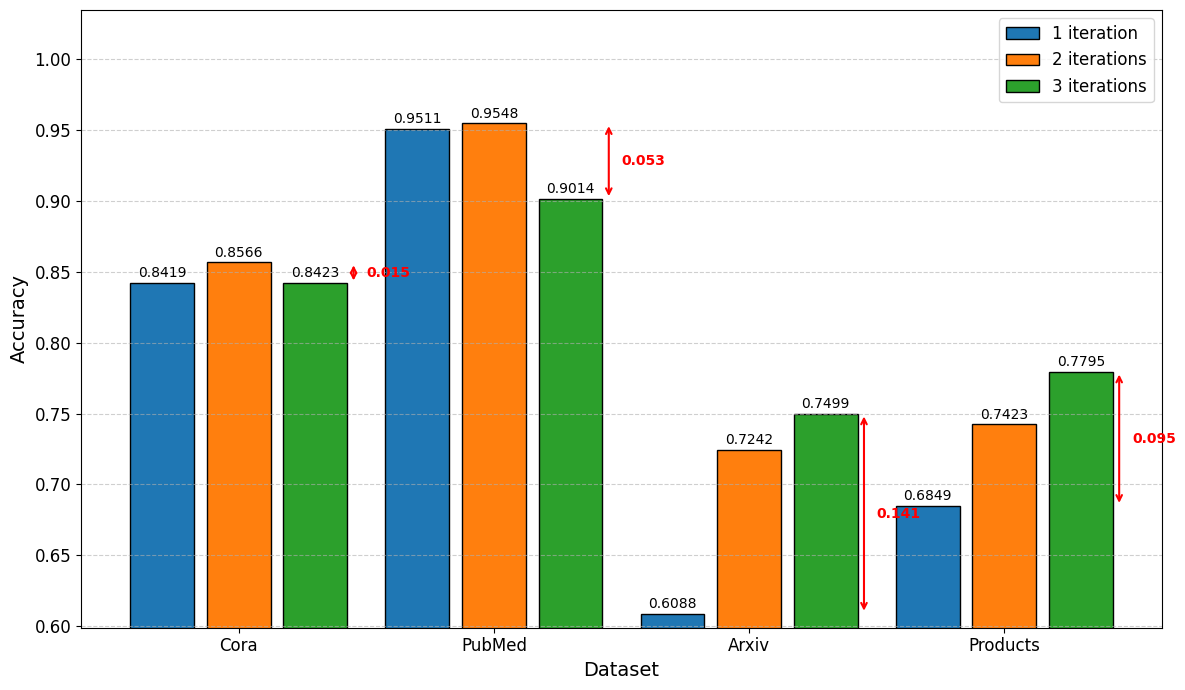

Reproduce this figure in Python.
import matplotlib.pyplot as plt
import numpy as np

# 数据
datasets = ['Cora', 'PubMed', 'Arxiv', 'Products']
iterations_1 = [0.8419, 0.9511, 0.6088, 0.6849]
iterations_2 = [0.8566, 0.9548, 0.7242, 0.7423]
iterations_3 = [0.8423, 0.9014, 0.7499, 0.7795]

# 计算整体最大/最小值，用于动态设置Y轴
max_acc = max(iterations_1 + iterations_2 + iterations_3)
min_acc = min(iterations_1 + iterations_2 + iterations_3)

# 设置字体
plt.rcParams['font.sans-serif'] = ['DejaVu Sans', 'Arial', 'sans-serif']
plt.rcParams['font.family'] = 'sans-serif'
plt.rcParams['axes.unicode_minus'] = False
plt.rcParams['axes.labelsize'] = 14
plt.rcParams['axes.titlesize'] = 16
plt.rcParams['xtick.labelsize'] = 12
plt.rcParams['ytick.labelsize'] = 12
plt.rcParams['legend.fontsize'] = 12

# 创建图形（加宽以容纳右侧差值箭头）
fig, ax = plt.subplots(figsize=(12, 7))

x = np.arange(len(datasets))
width = 0.25

# 增加柱子间隙
pos1 = x - width - 0.05
pos2 = x
pos3 = x + width + 0.05

# 绘制柱子
bars1 = ax.bar(pos1, iterations_1, width, label='1 iteration', color='#1f77b4', edgecolor='black', linewidth=1)
bars2 = ax.bar(pos2, iterations_2, width, label='2 iterations', color='#ff7f0e', edgecolor='black', linewidth=1)
bars3 = ax.bar(pos3, iterations_3, width, label='3 iterations', color='#2ca02c', edgecolor='black', linewidth=1)

# 添加数值标签（四位小数）
for bar in bars1 + bars2 + bars3:
    height = bar.get_height()
    ax.text(bar.get_x() + bar.get_width() / 2, height + 0.002,
            f'{height:.4f}', ha='center', va='bottom', fontsize=10)

# 👑 标记每组最高值（注意：如果有并列最高，只标记第一个）
for i in range(len(datasets)):
    vals = [iterations_1[i], iterations_2[i], iterations_3[i]]
    max_val = max(vals)
    if iterations_1[i] == max_val:
        pos = pos1[i] + width / 2
    elif iterations_2[i] == max_val:
        pos = pos2[i] + width / 2
    else:
        pos = pos3[i] + width / 2

# 差值标注：箭头放在每组右侧，避免遮挡柱子
for i in range(len(datasets)):
    vals = [iterations_1[i], iterations_2[i], iterations_3[i]]
    min_val = min(vals)
    max_val = max(vals)
    diff = max_val - min_val
    if diff > 0.005:  # 只显示明显差异
        arrow_x = x[i] + width * 1.8  # 右侧偏移
        ax.annotate('', xy=(arrow_x, min_val), xytext=(arrow_x, max_val),
                    arrowprops=dict(arrowstyle='<->', color='red', lw=1.5))
        mid_y = (min_val + max_val) / 2
        ax.text(arrow_x + 0.05, mid_y, f'{diff:.3f}',
                ha='left', va='center', fontsize=10, color='red', fontweight='bold')

# 坐标轴设置
ax.set_xlabel('Dataset', fontsize=14)
ax.set_ylabel('Accuracy', fontsize=14)
ax.set_xticks(x)
ax.set_xticklabels(datasets)

# 动态Y轴范围：底部略低于最小值，顶部留足空间给标注
ax.set_ylim(min_acc - 0.01, max_acc + 0.08)

# 网格 + 图例
ax.grid(True, axis='y', linestyle='--', alpha=0.6)
ax.legend(loc='upper right', frameon=True, fancybox=True)

plt.tight_layout()
plt.savefig('accuracy_iterations_fixed.png', dpi=300, bbox_inches='tight')
plt.show()